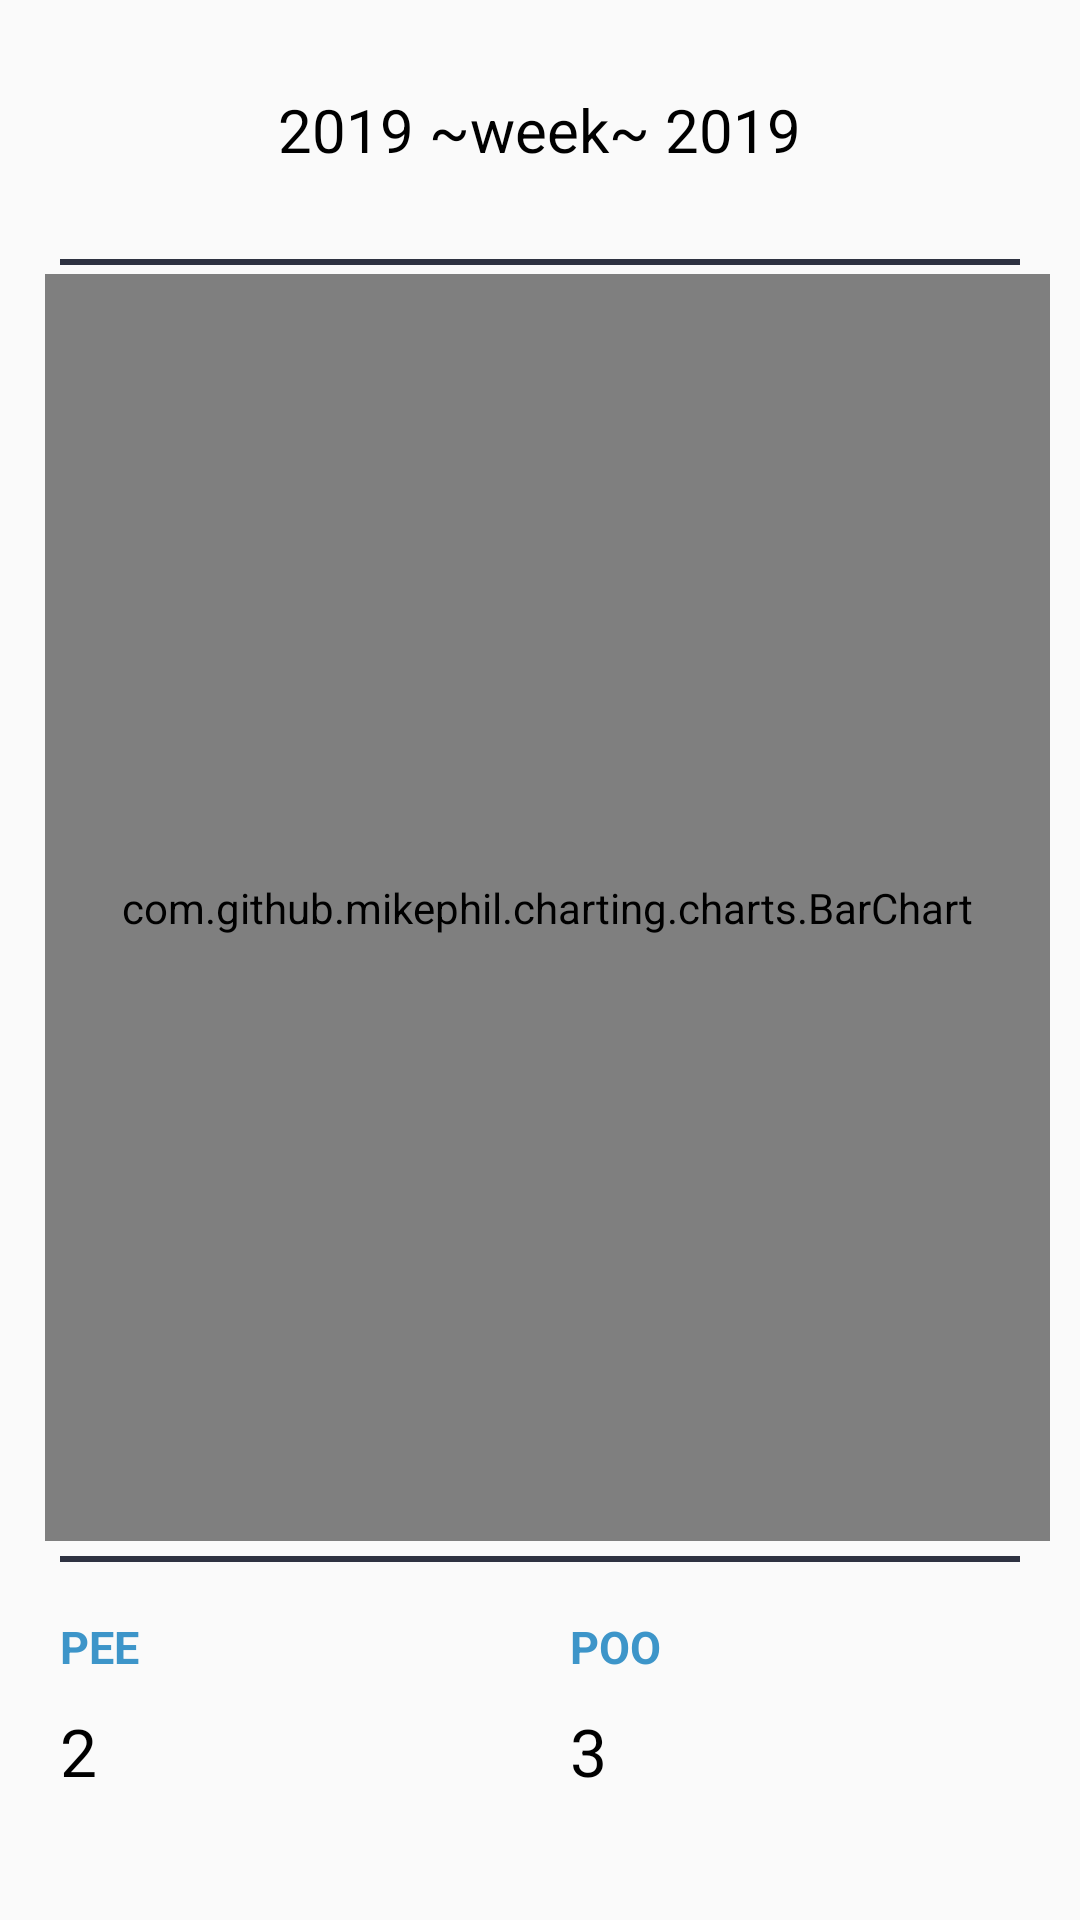

Here is an Android app screen rendered from its layout file. Give the layout XML and the strings, colors and styles it references.
<!-- AndroidManifest.xml: application theme AppTheme -->
<!-- res/layout/diaper_fragment.xml -->
<?xml version="1.0" encoding="utf-8"?>
<RelativeLayout xmlns:android="http://schemas.android.com/apk/res/android"
    xmlns:tools="http://schemas.android.com/tools"
    android:id="@+id/layout_chart"
    android:layout_width="match_parent"
    android:layout_height="match_parent"
    tools:context=".MainActivity">

    
    <LinearLayout
        android:layout_width="match_parent"
        android:layout_height="match_parent"
        android:orientation="vertical">

        
        <RelativeLayout
            android:layout_width="match_parent"
            android:layout_height="0dp"
            android:layout_weight="0.5">

            <ImageButton
                android:onClick="WeekBackClicked"
                android:layout_width="50dp"
                android:layout_height="50dp"
                android:layout_centerVertical="true"
                android:layout_marginLeft="10dp"
                android:background="@android:color/transparent"
                android:clickable="true"
                android:padding="10dp"
                android:scaleType="fitXY"
                android:src="@drawable/ic_back"
                android:tint="@color/black" />

            <TextView
                android:id="@+id/chart_tv_weekdate"
                android:layout_width="wrap_content"
                android:layout_height="wrap_content"
                android:layout_centerHorizontal="true"
                android:layout_centerVertical="true"
                android:layout_gravity="center"
                android:text="2019 ~week~ 2019"
                android:textAppearance="?android:attr/textAppearanceLarge"
                android:textColor="@color/black"
                android:textSize="20sp" />

            <ImageButton
                android:onClick="WeekNextClicked"
                android:id="@+id/chart_ibtn_next"
                android:layout_width="50dp"
                android:layout_height="50dp"
                android:layout_centerVertical="true"
                android:layout_marginRight="10dp"
                android:background="@android:color/transparent"
                android:clickable="true"
                android:padding="10dp"
                android:scaleType="fitXY"
                android:src="@drawable/ic_next"
                android:layout_alignParentEnd="true"
                android:tint="@color/black" />

        </RelativeLayout>

        
        <RelativeLayout
            android:layout_width="match_parent"
            android:layout_height="0dp"
            android:layout_weight="2.5">

            <LinearLayout
                android:layout_width="match_parent"
                android:layout_height="2dp"
                android:layout_marginLeft="20dp"
                android:layout_marginRight="20dp"
                android:background="#2e3241"
                android:orientation="horizontal" />

            <com.github.mikephil.charting.charts.BarChart
                android:id="@+id/diaperBarChart"
                android:layout_width="match_parent"
                android:layout_height="match_parent"
                android:layout_marginLeft="15dp"
                android:layout_marginTop="5dp"
                android:layout_marginRight="10dp"
                android:layout_marginBottom="5dp"
                android:foregroundGravity="center" />


            <TextView
                android:id="@+id/chart_tv_message"
                android:layout_width="wrap_content"
                android:layout_height="wrap_content"
                android:layout_centerHorizontal="true"
                android:layout_centerVertical="true"
                android:layout_gravity="center"
                android:text="기록이 없습니다."
                android:textAppearance="?android:attr/textAppearanceLarge"
                android:textColor="#ffffff"
                android:textSize="22sp"
                android:visibility="invisible" />

        </RelativeLayout>

        
        <RelativeLayout
            android:layout_width="match_parent"
            android:layout_height="0dp"
            android:layout_weight="0.7">

            <LinearLayout
                android:layout_width="match_parent"
                android:layout_height="2dp"
                android:layout_marginLeft="20dp"
                android:layout_marginRight="20dp"
                android:background="#2e3241" />

            <LinearLayout
                android:layout_width="match_parent"
                android:layout_height="match_parent"
                android:orientation="horizontal"
                android:paddingLeft="20dp"
                android:paddingTop="20dp"
                android:paddingBottom="20dp"
                android:weightSum="2">



                <RelativeLayout
                    android:layout_width="0dp"
                    android:layout_height="match_parent"
                    android:layout_weight="1">

                    <TextView
                        android:id="@+id/chart_tv02"
                        android:layout_width="match_parent"
                        android:layout_height="wrap_content"
                        android:layout_alignParentTop="true"
                        android:scrollbars="vertical"
                        android:text="PEE"
                        android:textAppearance="@style/TextAppearance.AppCompat.Small"
                        android:textColor="#3d95c9"
                        android:textSize="15dp"
                        android:textStyle="bold" />

                    <TextView
                        android:id="@+id/chart_tv_averagedrink"
                        android:layout_width="match_parent"
                        android:layout_height="wrap_content"
                        android:layout_below="@+id/chart_tv02"
                        android:layout_marginTop="10dp"
                        android:text="2"
                        android:textAppearance="@style/TextAppearance.AppCompat.Large"
                        android:textColor="@color/black"
                        android:textSize="22dp" />

                </RelativeLayout>

                <RelativeLayout
                    android:layout_width="0dp"
                    android:layout_height="match_parent"
                    android:layout_weight="1">

                    <TextView
                        android:id="@+id/chart_tv03"
                        android:layout_width="match_parent"
                        android:layout_height="wrap_content"
                        android:layout_alignParentTop="true"
                        android:scrollbars="vertical"
                        android:text="POO"
                        android:textAppearance="@style/TextAppearance.AppCompat.Small"
                        android:textColor="#3d95c9"
                        android:textSize="15dp"
                        android:textStyle="bold" />

                    <TextView
                        android:id="@+id/chart_tv_selectedday"
                        android:layout_width="match_parent"
                        android:layout_height="wrap_content"
                        android:layout_below="@+id/chart_tv03"
                        android:layout_marginTop="10dp"
                        android:text="3"
                        android:textAppearance="@style/TextAppearance.AppCompat.Large"
                        android:textColor="@color/black"
                        android:textSize="22dp"/>

                </RelativeLayout>

            </LinearLayout>

        </RelativeLayout>

    </LinearLayout>

</RelativeLayout>
<!-- resources referenced by this layout -->
<resources>
  <style name="AppTheme" parent="Theme.AppCompat.Light.DarkActionBar">
          
          <item name="colorPrimary">@color/colorPrimary</item>
          <item name="colorPrimaryDark">@color/colorPrimaryDark</item>
          <item name="colorAccent">@color/colorAccent</item>
          <item name="windowActionBar">false</item>
          <item name="windowNoTitle">true</item>
      </style>
  <color name="colorPrimary">#18c0d4</color>
  <color name="colorPrimaryDark">#18c0d4</color>
  <color name="colorAccent">#F78181</color>
  <!-- not gathered from this repository: default colours our renderer supplied (Android Studio template values) -->
  <color name="black">#FF000000</color>
</resources>
